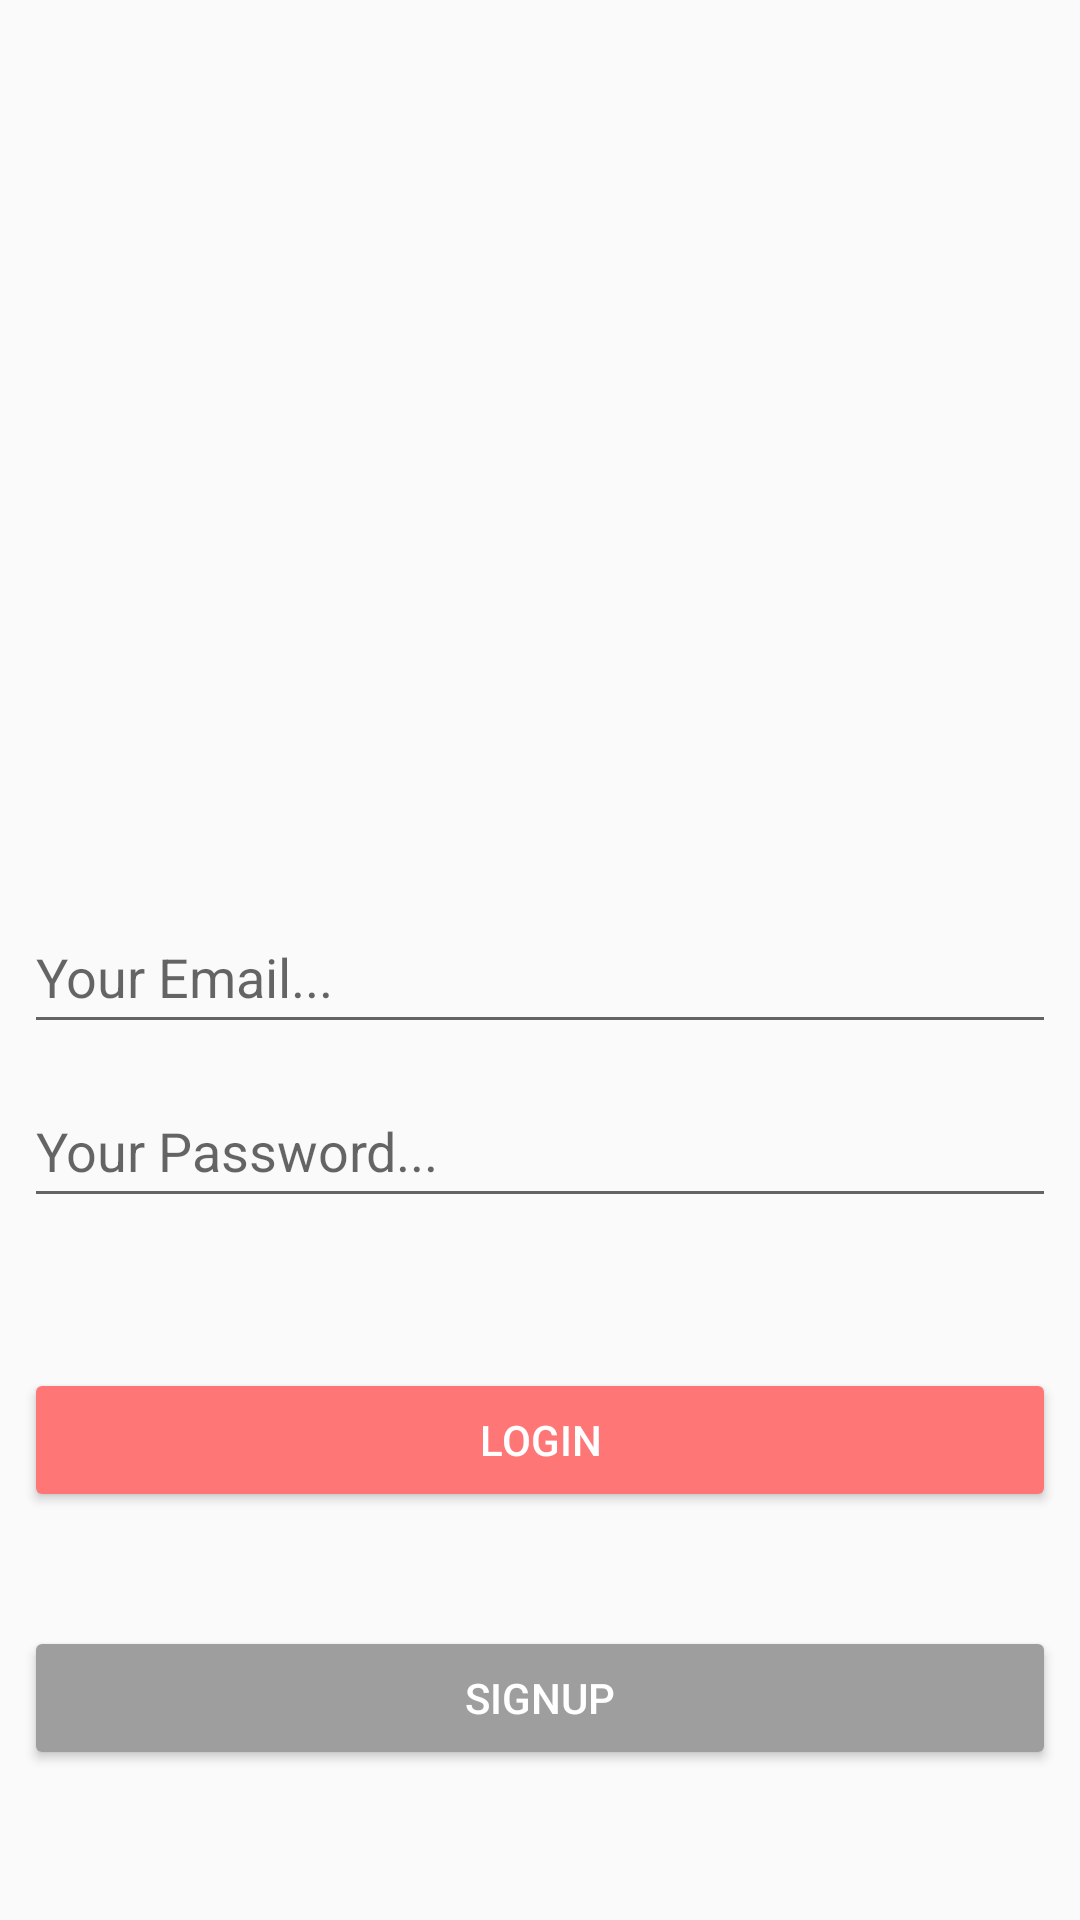

This screen was rendered from an Android layout file. Write that file and the resources it references.
<!-- AndroidManifest.xml: application theme Theme.BlogApp -->
<!-- res/layout/activity_login.xml -->
<?xml version="1.0" encoding="utf-8"?>
<androidx.constraintlayout.widget.ConstraintLayout xmlns:android="http://schemas.android.com/apk/res/android"
    xmlns:app="http://schemas.android.com/apk/res-auto"
    xmlns:tools="http://schemas.android.com/tools"
    android:layout_width="match_parent"
    android:layout_height="match_parent"
    tools:context=".LoginActivity">

    <EditText
        android:id="@+id/reg_email"
        android:layout_width="0dp"
        android:layout_height="wrap_content"
        android:layout_marginStart="8dp"
        android:layout_marginTop="300dp"
        android:layout_marginEnd="8dp"
        android:ems="10"
        android:hint="Your Email..."
        android:inputType="textEmailAddress"
        android:minHeight="48dp"
        app:layout_constraintEnd_toEndOf="parent"
        app:layout_constraintStart_toStartOf="parent"
        app:layout_constraintTop_toTopOf="parent" />

    <EditText
        android:id="@+id/reg_confirm_password"
        android:layout_width="0dp"
        android:layout_height="wrap_content"
        android:layout_marginTop="10dp"
        android:ems="10"
        android:hint="Your Password..."
        android:inputType="textPassword"
        android:minHeight="48dp"
        app:layout_constraintEnd_toEndOf="@+id/reg_email"
        app:layout_constraintStart_toStartOf="@+id/reg_email"
        app:layout_constraintTop_toBottomOf="@+id/reg_email" />

    <Button
        android:id="@+id/reg_btn"
        android:layout_width="0dp"
        android:layout_height="wrap_content"
        android:layout_marginStart="8dp"
        android:layout_marginTop="50dp"
        android:layout_marginEnd="8dp"
        android:backgroundTint="#FFFF7676"
        android:text="Login"
        android:textColor="#FFFFFF"
        app:layout_constraintEnd_toEndOf="parent"
        app:layout_constraintStart_toStartOf="parent"
        app:layout_constraintTop_toBottomOf="@+id/reg_confirm_password" />

    <Button
        android:id="@+id/reg_login_btn"
        android:layout_width="0dp"
        android:layout_height="wrap_content"
        android:layout_marginStart="8dp"
        android:layout_marginEnd="8dp"
        android:layout_marginBottom="50dp"
        android:backgroundTint="#9E9E9E"
        android:text="SignUp"
        android:textColor="#FFFFFF"
        app:layout_constraintBottom_toBottomOf="parent"
        app:layout_constraintEnd_toEndOf="parent"
        app:layout_constraintStart_toStartOf="parent" />

    <ProgressBar
        android:id="@+id/setup_progressbar"
        style="?android:attr/progressBarStyleHorizontal"
        android:layout_width="0dp"
        android:layout_height="wrap_content"
        android:indeterminate="true"
        android:visibility="invisible"
        app:layout_constraintEnd_toEndOf="parent"
        app:layout_constraintStart_toStartOf="parent"
        app:layout_constraintTop_toTopOf="parent" />
</androidx.constraintlayout.widget.ConstraintLayout>
<!-- resources referenced by this layout -->
<resources>
  <style name="Theme.BlogApp" parent="Theme.AppCompat.Light.NoActionBar">
          
          <item name="colorPrimary">@color/purple_500</item>
          <item name="colorPrimaryVariant">@color/purple_700</item>
          <item name="colorOnPrimary">@color/white</item>
          
          <item name="colorSecondary">@color/teal_200</item>
          <item name="colorSecondaryVariant">@color/teal_700</item>
          <item name="colorOnSecondary">@color/black</item>
          
          <item name="android:statusBarColor">?attr/colorPrimaryVariant</item>
          
      </style>
  <color name="purple_500">#FF6200EE</color>
  <color name="purple_700">#FF3700B3</color>
  <color name="white">#FFFFFFFF</color>
  <color name="teal_200">#FF03DAC5</color>
  <color name="teal_700">#FF018786</color>
  <color name="black">#FF000000</color>
</resources>
